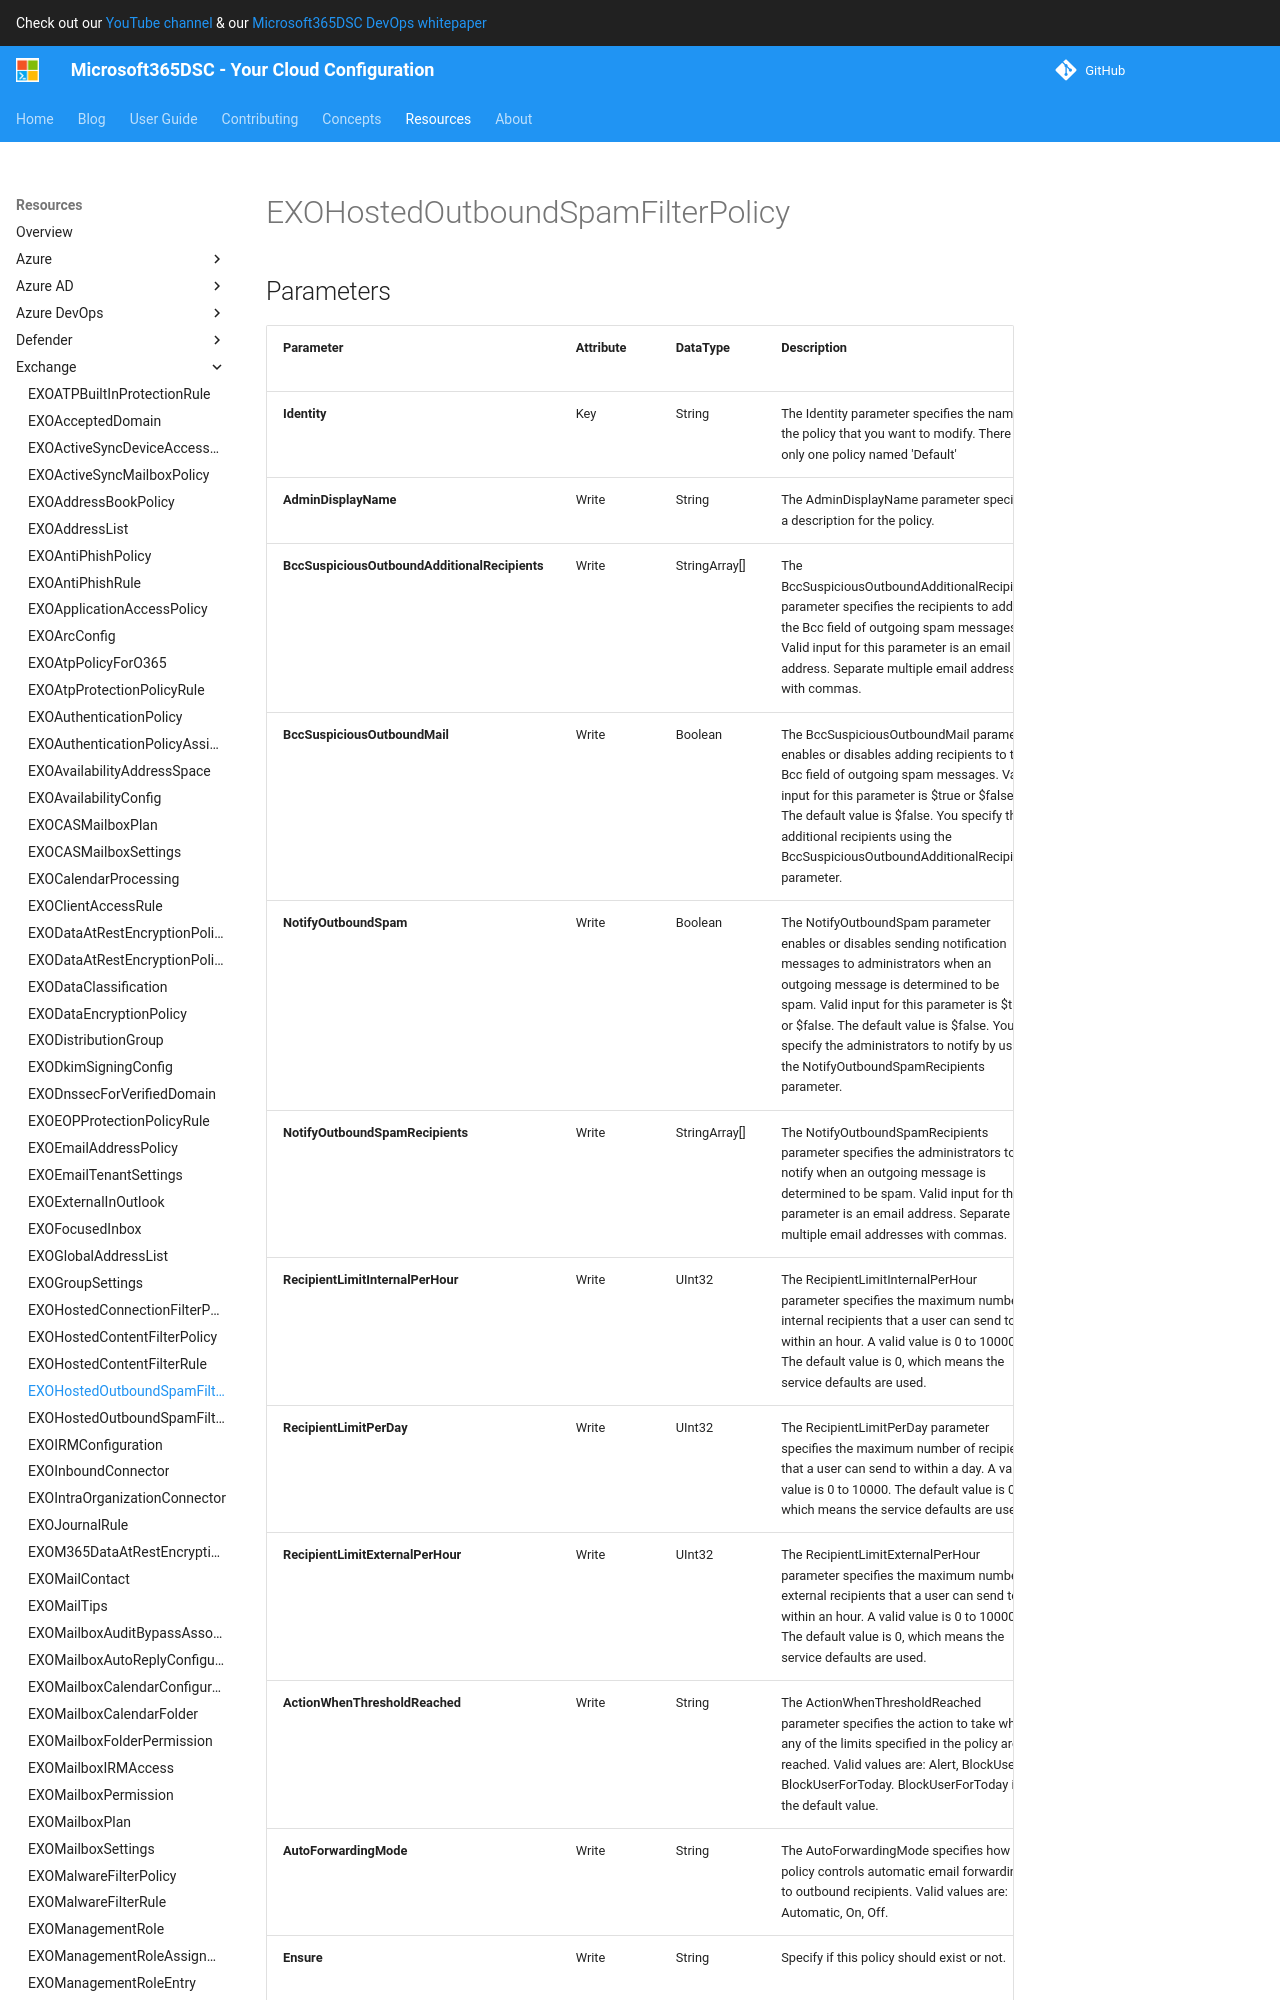

repository: microsoft/Microsoft365DSC · page: resources/exchange/EXOHostedOutboundSpamFilterPolicy/index.html · generator: mkdocs

# EXOHostedOutboundSpamFilterPolicy

## Parameters

| Parameter | Attribute | DataType | Description | Allowed Values |
| --- | --- | --- | --- | --- |
| **Identity** | Key | String | The Identity parameter specifies the name of the policy that you want to modify. There is only one policy named 'Default' | |
| **AdminDisplayName** | Write | String | The AdminDisplayName parameter specifies a description for the policy. | |
| **BccSuspiciousOutboundAdditionalRecipients** | Write | StringArray[] | The BccSuspiciousOutboundAdditionalRecipients parameter specifies the recipients to add to the Bcc field of outgoing spam messages. Valid input for this parameter is an email address. Separate multiple email addresses with commas. | |
| **BccSuspiciousOutboundMail** | Write | Boolean | The BccSuspiciousOutboundMail parameter enables or disables adding recipients to the Bcc field of outgoing spam messages. Valid input for this parameter is $true or $false. The default value is $false. You specify the additional recipients using the BccSuspiciousOutboundAdditionalRecipients parameter. | |
| **NotifyOutboundSpam** | Write | Boolean | The NotifyOutboundSpam parameter enables or disables sending notification messages to administrators when an outgoing message is determined to be spam. Valid input for this parameter is $true or $false. The default value is $false. You specify the administrators to notify by using the NotifyOutboundSpamRecipients parameter. | |
| **NotifyOutboundSpamRecipients** | Write | StringArray[] | The NotifyOutboundSpamRecipients parameter specifies the administrators to notify when an outgoing message is determined to be spam. Valid input for this parameter is an email address. Separate multiple email addresses with commas. | |
| **RecipientLimitInternalPerHour** | Write | UInt32 | The RecipientLimitInternalPerHour parameter specifies the maximum number of internal recipients that a user can send to within an hour. A valid value is 0 to 10000. The default value is 0, which means the service defaults are used. | |
| **RecipientLimitPerDay** | Write | UInt32 | The RecipientLimitPerDay parameter specifies the maximum number of recipients that a user can send to within a day. A valid value is 0 to 10000. The default value is 0, which means the service defaults are used. | |
| **RecipientLimitExternalPerHour** | Write | UInt32 | The RecipientLimitExternalPerHour parameter specifies the maximum number of external recipients that a user can send to within an hour. A valid value is 0 to 10000. The default value is 0, which means the service defaults are used. | |
| **ActionWhenThresholdReached** | Write | String | The ActionWhenThresholdReached parameter specifies the action to take when any of the limits specified in the policy are reached. Valid values are: Alert, BlockUser, BlockUserForToday. BlockUserForToday is the default value. | |
| **AutoForwardingMode** | Write | String | The AutoForwardingMode specifies how the p
